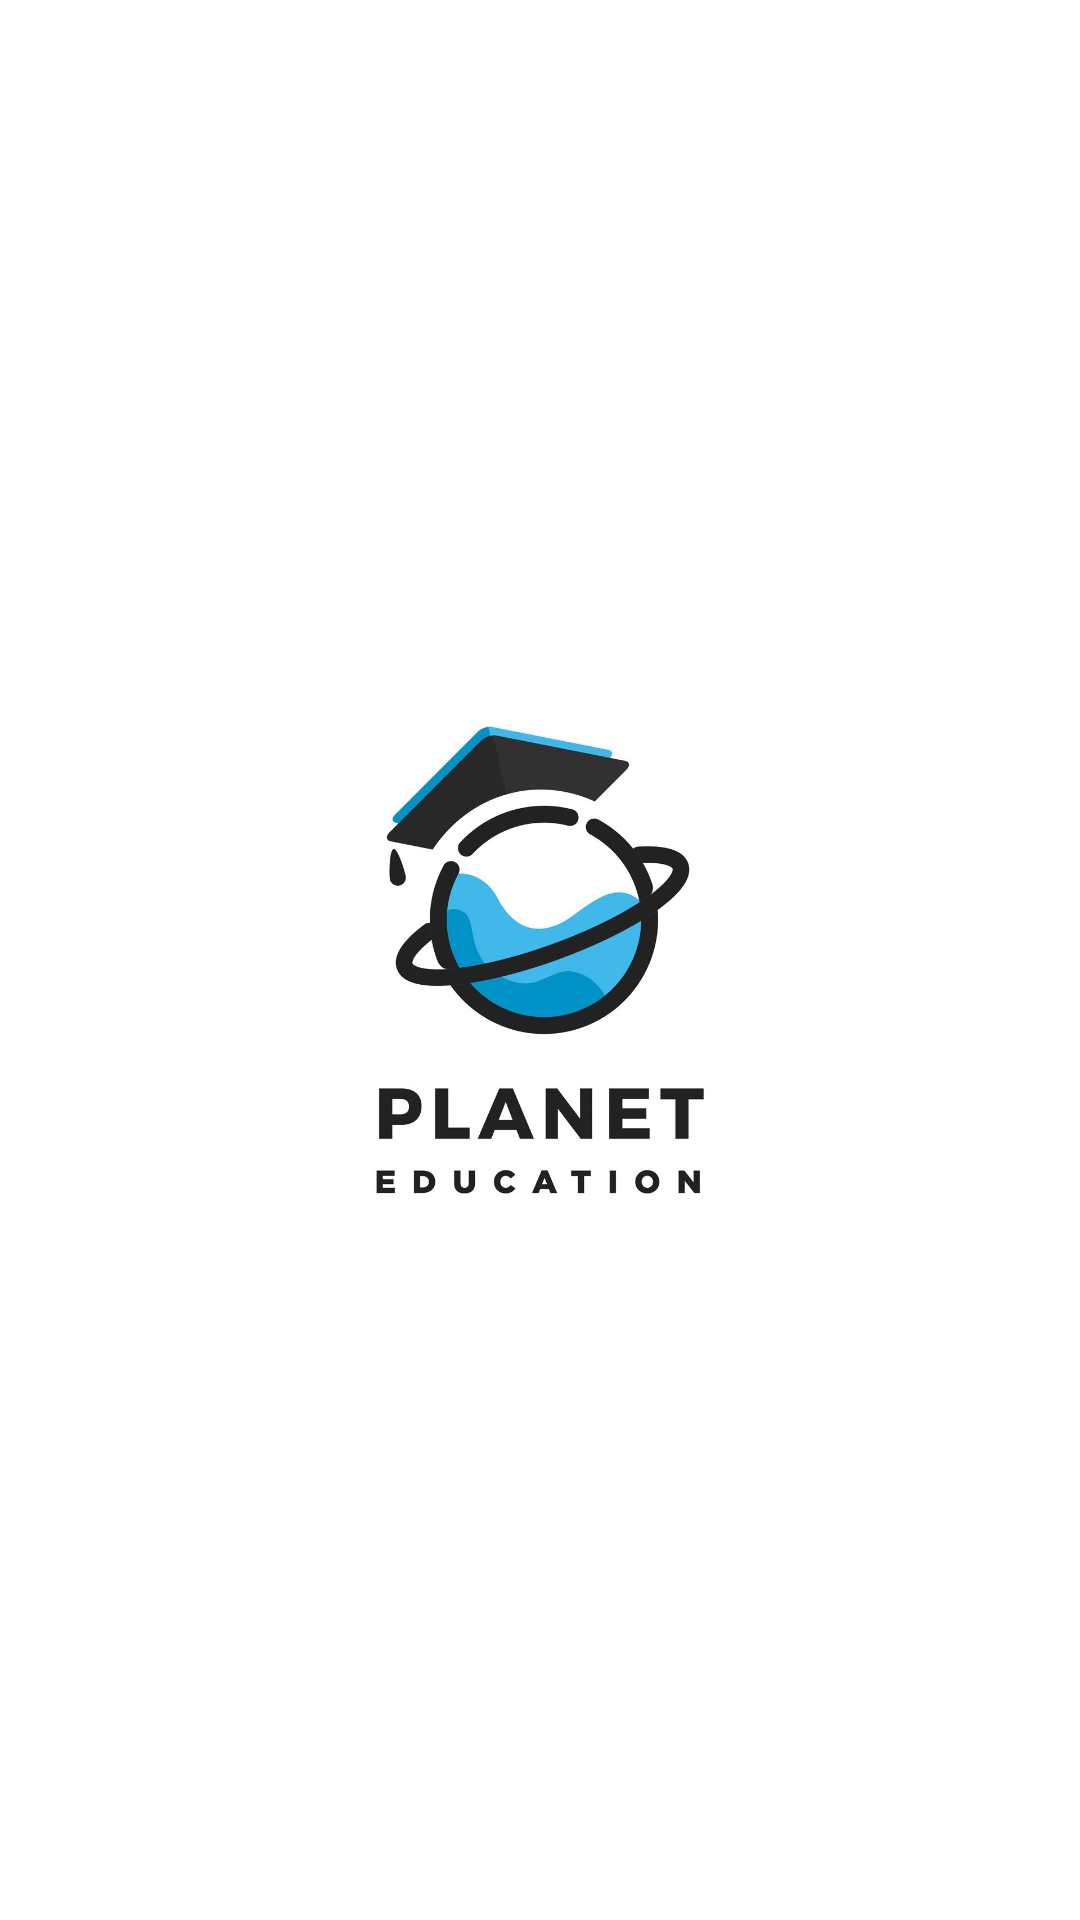

Android layout source for this screen:
<!-- AndroidManifest.xml: application theme Theme.FivePagesScreenshotes -->
<!-- res/layout/activity_splash_screen.xml -->
<?xml version="1.0" encoding="utf-8"?>
<LinearLayout xmlns:android="http://schemas.android.com/apk/res/android"
    xmlns:app="http://schemas.android.com/apk/res-auto"
    xmlns:tools="http://schemas.android.com/tools"
    android:layout_width="match_parent"
    android:layout_height="match_parent"
    tools:context=".SplashScreenActivity">

    <ImageView
        android:layout_width="match_parent"
        android:layout_height="match_parent"
        android:src="@drawable/logo"/>

</LinearLayout>
<!-- resources referenced by this layout -->
<resources>
  <!-- drawable logo: jpg bitmap (drawable, 55851 bytes) -->
  <style name="Theme.FivePagesScreenshotes" parent="Theme.MaterialComponents.DayNight.NoActionBar">
          
          <item name="colorPrimary">@color/purple_500</item>
          <item name="colorPrimaryVariant">@color/purple_700</item>
          <item name="colorOnPrimary">@color/white</item>
          
          <item name="colorSecondary">@color/teal_200</item>
          <item name="colorSecondaryVariant">@color/teal_700</item>
          <item name="colorOnSecondary">@color/black</item>
          
          <item name="android:statusBarColor" tools:targetApi="l">?attr/colorPrimaryVariant</item>
          
      </style>
  <!-- not gathered from this repository: default colours our renderer supplied (Android Studio template values) -->
  <color name="purple_500">#FF6200EE</color>
  <color name="purple_700">#FF3700B3</color>
  <color name="teal_200">#FF03DAC5</color>
  <color name="teal_700">#FF018786</color>
  <color name="black">#FF000000</color>
  <color name="white">#FFFFFFFF</color>
</resources>
